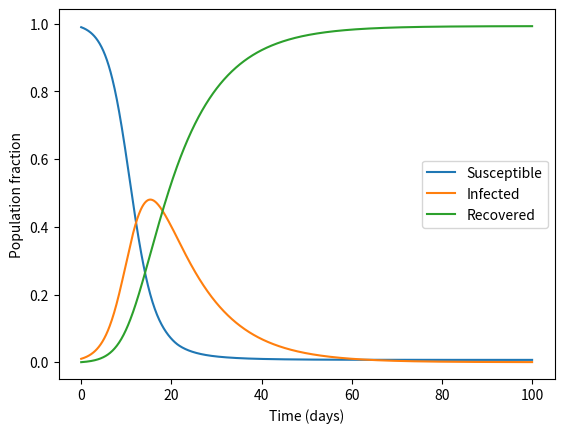

Recreate this plot in Python.
import numpy as np
from scipy.integrate import solve_ivp
import matplotlib.pyplot as plt

#Epidemic Model
#Define derivative functions ALL IN ONE PLACE
def derivatives(t, y):
    #extract state variables
    S = y[0]
    I = y[1]
    R = y[2]
    #compute derivatives
    dSdt = -beta * S * I
    dIdt = beta * S * I - gamma * I
    dRdt = gamma * I
    #return all derivatives in a single array 
    return[dSdt,dIdt,dRdt]

#Parameters
beta = 0.5
gamma = 0.1 

#Initial conditions (one array for both variables) and timestep
y0 = [0.99, 0.01, 0.0]
t_span = [0, 100]

#Solver call
solved = solve_ivp(derivatives, t_span, y0, method = 'RK45', dense_output = True)

#plotting 
t_plot = np.linspace(0, 100, 1000)
y_plot = solved.sol(t_plot) #sol is the function
S_plot = y_plot[0]
I_plot = y_plot[1]
R_plot = y_plot[2]
plt.plot(t_plot, S_plot, label='Susceptible')
plt.plot(t_plot, I_plot, label='Infected')
plt.plot(t_plot, R_plot, label='Recovered')
plt.xlabel('Time (days)')
plt.ylabel('Population fraction')
plt.legend()
plt.show()
